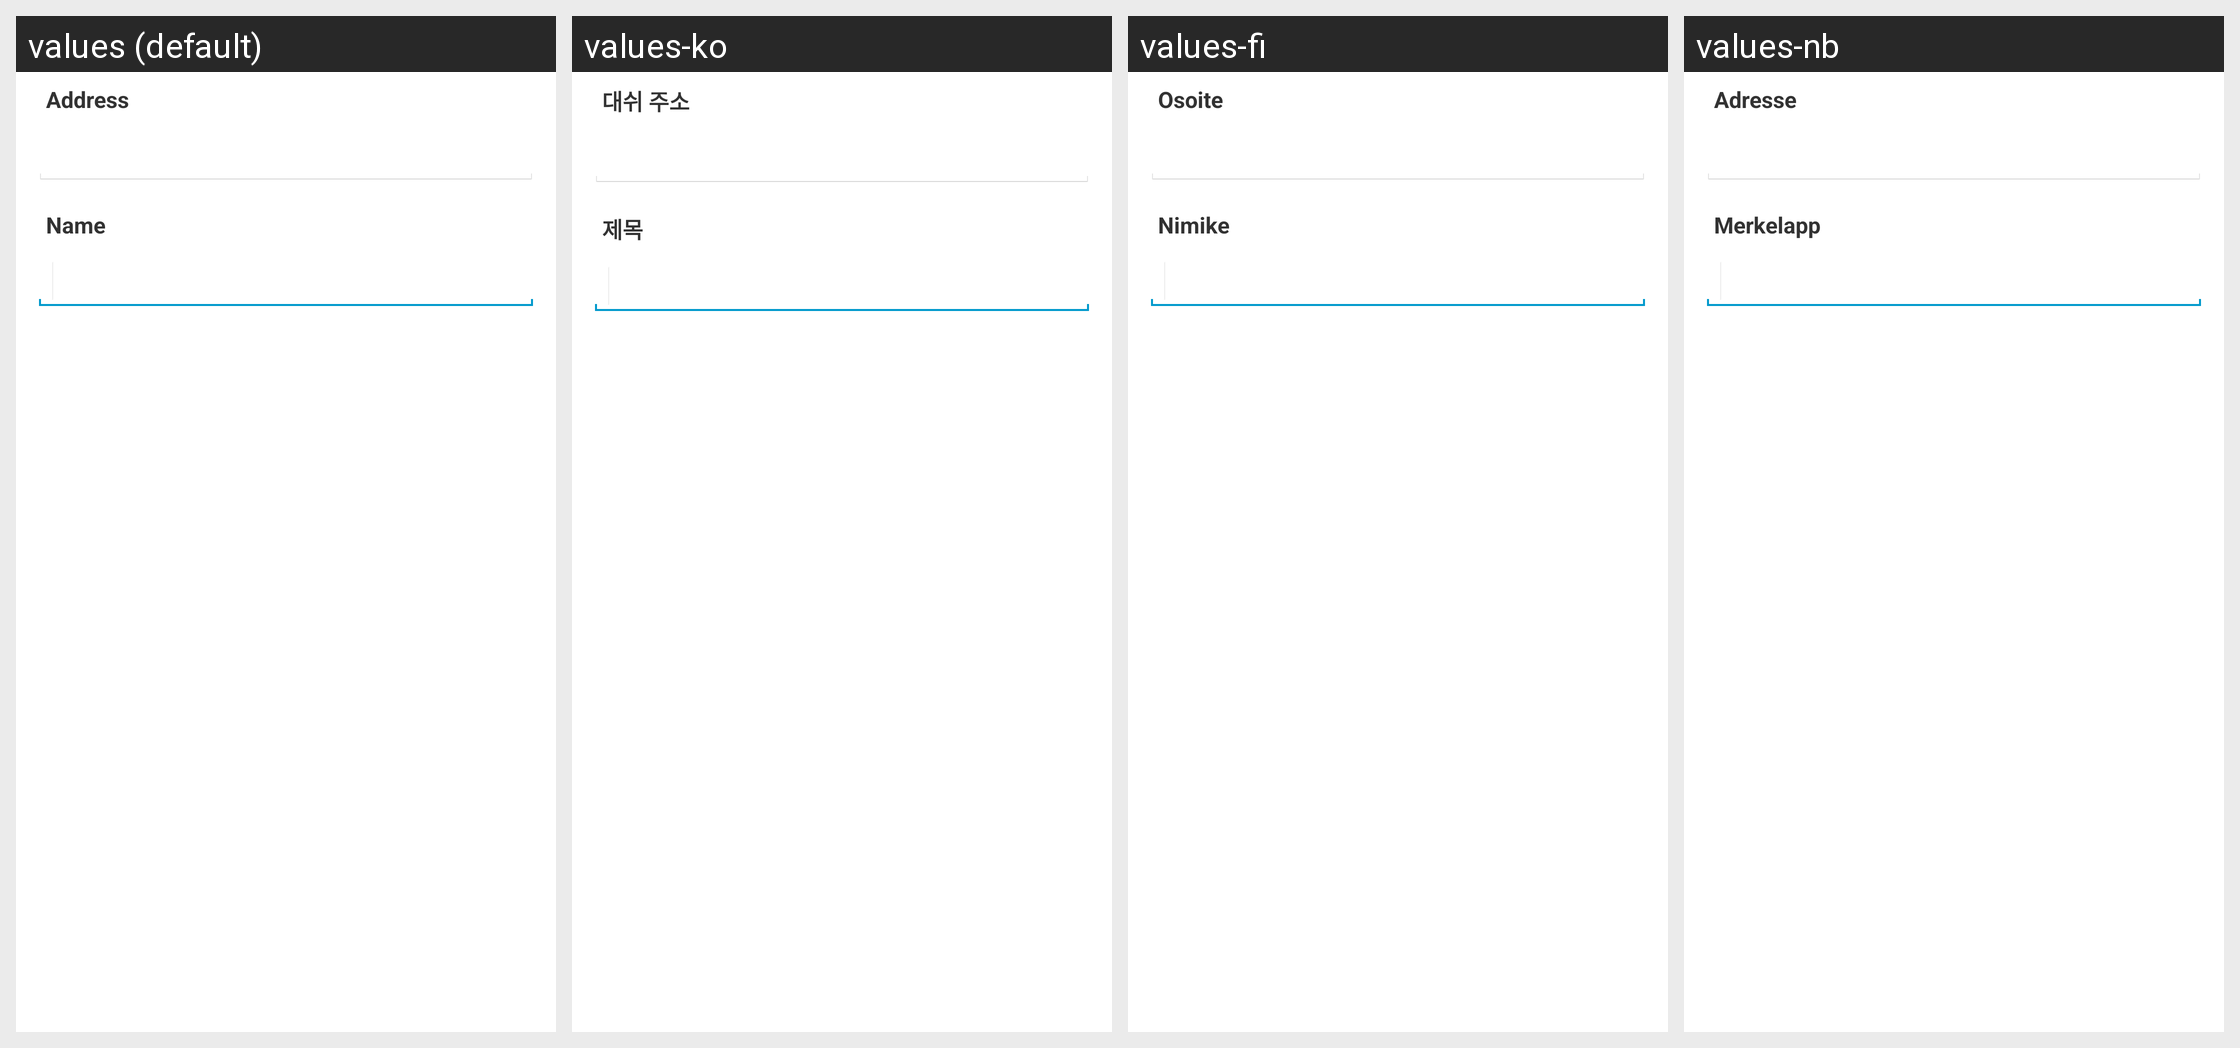

Here is an Android app screen in its default locale and in the app's own translations. Write out the translated-string differences for the strings that appear on this screen.
Android screen res/layout/edit_address_book_entry_dialog.xml rendered under 4 locales, left to right: values (default), values-ko, values-fi, values-nb. Device: Nexus 5 (rendered at 1080×1920; each locale shown at half size, 540×960, under a caption strip naming it); theme My.Theme.
Other locales in the repository, not shown: values-ar, values-bg, values-ca, values-cs, values-da, values-de, values-el, values-eo, values-es, values-fa, values-fil, values-fr, values-hr, values-hu, values-id, values-it, values-iw, values-ja, values-mk, values-nl, values-pl, values-pt, values-pt-rBR, values-ro, values-ru, values-sk, values-sl, values-sq, values-sr, values-sv, values-sw, values-th, values-tr, values-uk, values-vi, values-zh, values-zh-rTW.
Strings drawn on this screen, with the default value and each locale's value (text and hints the layout hard-codes, and strings that could not be matched under every locale, appear in the picture but are not listed):

edit_address_book_entry_dialog_address_label
  values: Address
  values-ko: 대쉬 주소
  values-fi: Osoite
  values-nb: Adresse

edit_address_book_entry_dialog_label_label
  values: Name
  values-ko: 제목
  values-fi: Nimike
  values-nb: Merkelapp
